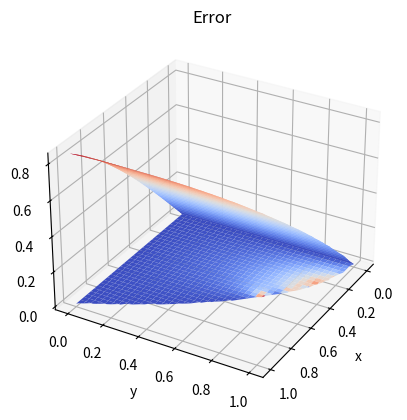
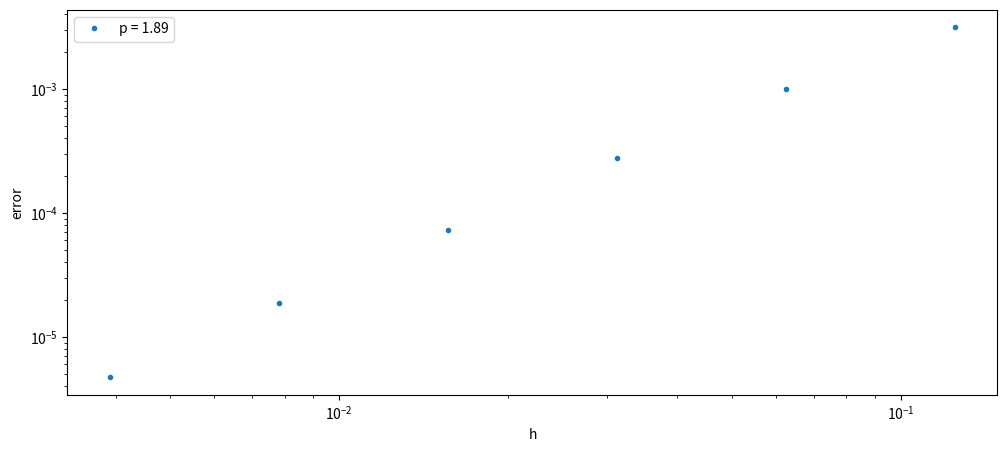

Write the Python code that produced these figures, in order.
import numpy as np
import matplotlib.pyplot as plt
from matplotlib import cm
from scipy.sparse import diags, bmat
from scipy.sparse.linalg import spsolve
from scipy.linalg import solve_banded

def gamma(x):
    return 1 - x**2

def gamma_inv(y):
    return np.sqrt(1 - y)

def poisson(f, g, M = 100):
    x = np.linspace(0, 1, M+1, endpoint=True)
    y = np.linspace(0, 1, M+1, endpoint=True)

    h = x[1] - x[0]

    X, Y = np.meshgrid(x, y)

    interior = np.zeros_like(X)

    boundary_hit = np.zeros_like(X)
    boundary_hit[X == 0] = 1
    boundary_hit[Y == 0] = 1
    boundary_hit[Y == gamma(X)] = 1
    boundary_hit[X == gamma_inv(Y)] = 1

    interior = np.zeros_like(X)
    interior[Y < gamma(X)] = 1
    interior[boundary_hit == 1] = 0

    exterior = np.zeros_like(X)
    exterior[Y > gamma(X)] = 1
    exterior[boundary_hit == 1] = 0

    dist_y = (np.roll(gamma(X), 1, 0) - Y) / h
    dist_y[interior + np.roll(exterior, -1, 0) != 2] = 0

    dist_x = (np.roll(gamma_inv(Y), 1, 1) - X) / h
    dist_x[interior + np.roll(exterior, -1, 1) != 2] = 0

    north_boundary = np.zeros_like(X)
    north_boundary[dist_y != 0] = 1
    
    east_boundary = np.zeros_like(X)
    east_boundary[dist_x != 0] = 1

    interior_no_bnd = interior.copy()
    interior_no_bnd[north_boundary == 1] = 0
    interior_no_bnd[east_boundary == 1] = 0

    # plt.pcolormesh(X, Y, interior_no_bnd + north_boundary*2 + boundary_hit*3)
    # plt.pcolormesh(X, Y,interior_no_bnd + north_boundary + east_boundary + boundary_hit*5)
    # plt.colorbar()
    # plt.show()

    Q = (
        g(X, Y) * boundary_hit +
        g(X, gamma(X)) * np.divide(2, dist_y*(1+dist_y), out=np.zeros_like(X), where=dist_y != 0) / h**2 +
        g(gamma_inv(Y), Y) * np.divide(2, dist_x*(1+dist_x), out=np.zeros_like(X), where=dist_x != 0) / h**2
    ).ravel()

    F = (f(X, Y) * interior).ravel()

    P = boundary_hit + exterior + (4*interior_no_bnd + north_boundary*np.divide(2, dist_y, out=np.zeros_like(X), where=dist_y != 0) + east_boundary*np.divide(2, dist_x, out=np.zeros_like(X), where=dist_x != 0)) / h**2

    N = -interior_no_bnd / h**2
    S = (-interior_no_bnd - north_boundary*np.divide(2, 1+dist_y, out=np.zeros_like(X), where=dist_y != 0)) / h**2
    E = -interior_no_bnd / h**2
    W = (-interior_no_bnd - east_boundary*np.divide(2, 1+dist_x, out=np.zeros_like(X), where=dist_x != 0) )/ h**2

    A = diags([S.ravel()[M+1:], W.ravel()[1:], P.ravel(), E.ravel()[:-1], N.ravel()[:-(M+1)]], [-(M+1), -1, 0, 1, M+1], ((M+1)**2, (M+1)**2), "csc")


    U = spsolve(A, Q - F).reshape(M+1, M+1)

    U[exterior == 1] = None

    X[exterior == 1] = None
    Y[exterior == 1] = None

    return X, Y, U

def g(x, y):
    return x**2 - y**2

def f(x, y):
    return np.zeros_like(x)

def g1(x, y):
    return np.sin(x)

def f1(x, y):
    return -np.sin(x)

M = 100

X, Y, U = poisson(f1, g1, M = M)

ax = plt.subplot(projection="3d")
ax.plot_surface(X, Y, U, cmap=cm.coolwarm)
ax.view_init(azim=30)              # Rotate the figure
plt.xlabel('x')
plt.ylabel('y')
plt.title(f"Scheme, M = {M}")

plt.show()

ax = plt.subplot(projection="3d")
ax.plot_surface(X, Y, g1(X, Y), cmap=cm.coolwarm)
ax.view_init(azim=30)              # Rotate the figure
plt.xlabel('x')
plt.ylabel('y')
plt.title("Exact")

plt.show()

ax = plt.subplot(projection="3d")
ax.plot_surface(X, Y, U - g1(X, Y), cmap=cm.coolwarm)
ax.view_init(azim=30)              # Rotate the figure
plt.xlabel('x')
plt.ylabel('y')
plt.title("Error")

plt.show()


fig, ax1 = plt.subplots(1, 1, figsize=(12, 5))

# Error in x
num_x = 6
Econv = np.zeros(num_x)
Hconv = np.zeros(num_x)
M = 8
for i in range(num_x):
    X, Y, U = poisson(f1, g1, M = M)
    print(M)

    Econv[i] = np.max(np.nan_to_num(np.abs(U - g1(X, Y))))
    Hconv[i] = X[0, 1] - X[0, 0]

    M *= 2

order = np.polyfit(np.log(Hconv),np.log(Econv),1)[0]

ax1.loglog(Hconv, Econv, ".", label=f"p = {order:.2f}")
ax1.set_xlabel("h")
ax1.set_ylabel("error")
ax1.legend()

plt.show()